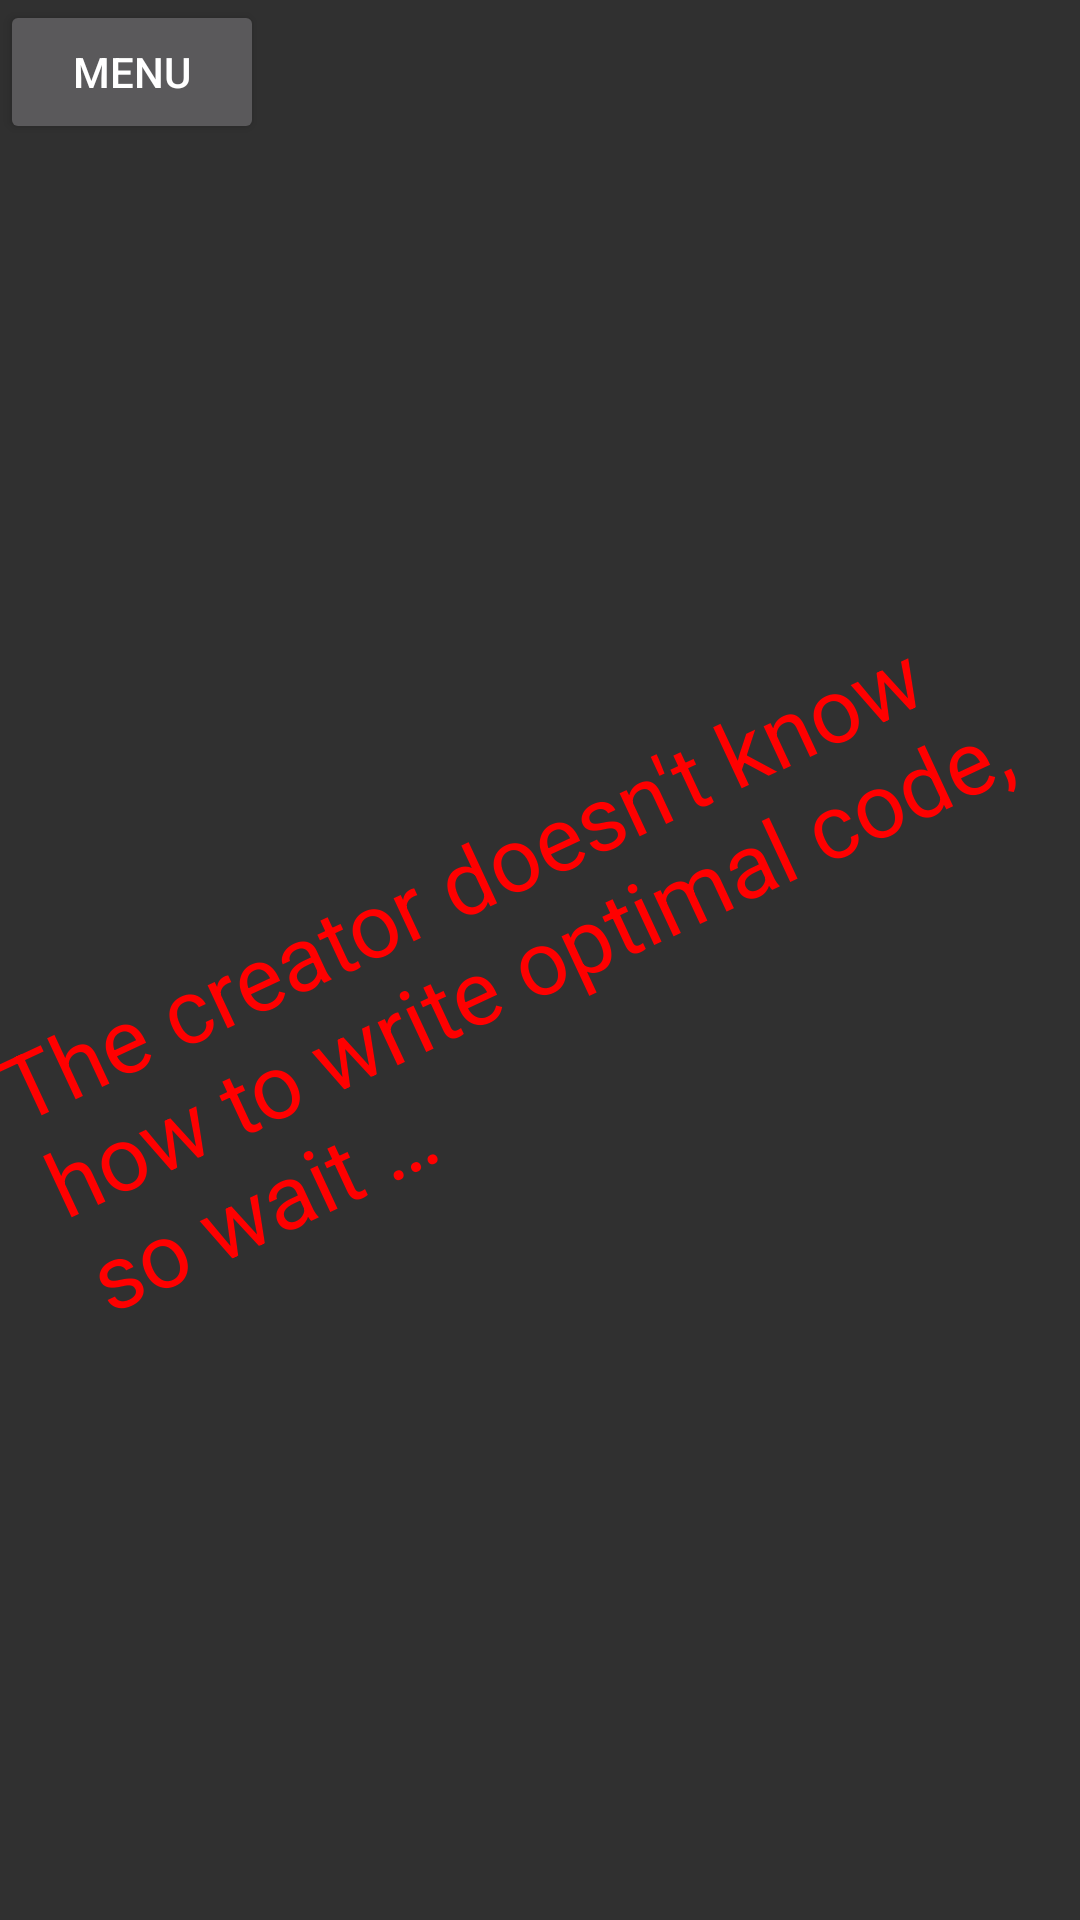

The Android layout XML behind this screen, and the referenced resources:
<!-- AndroidManifest.xml: activity theme Theme.AppCompat.NoActionBar -->
<!-- res/layout/activity_wait.xml -->
<?xml version="1.0" encoding="utf-8"?>
<RelativeLayout xmlns:android="http://schemas.android.com/apk/res/android"
    android:layout_width="match_parent"
    android:layout_height="match_parent"
    android:id="@+id/waitAll">

    <Button
        android:id="@+id/menu"
        android:text="@string/menu"
        style="@style/ButtonStandard"/>

    <TextView
        android:layout_width="wrap_content"
        android:layout_height="wrap_content"
        android:layout_centerInParent="true"
        android:text="@string/wait"
        android:rotation="-25"
        android:textColor="@color/red"
        android:textSize="30sp"/>
</RelativeLayout>
<!-- resources referenced by this layout -->
<resources>
  <color name="red">#FF0000</color>
  <string name="menu">menu</string>
  <string name="wait">The creator doesn\'t know how to write optimal code, so wait …</string>
  <style name="ButtonStandard">
          <item name="android:layout_width">wrap_content</item>
          <item name="android:layout_height">wrap_content</item>
      </style>
</resources>
